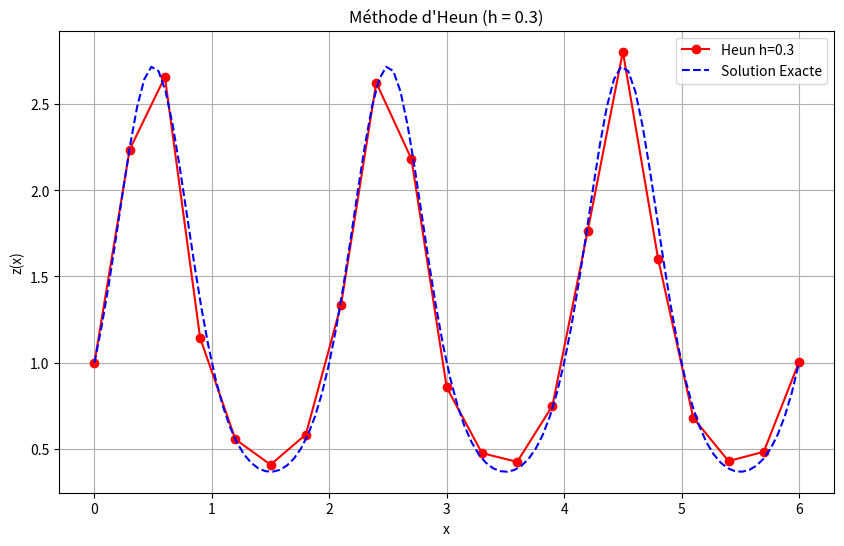
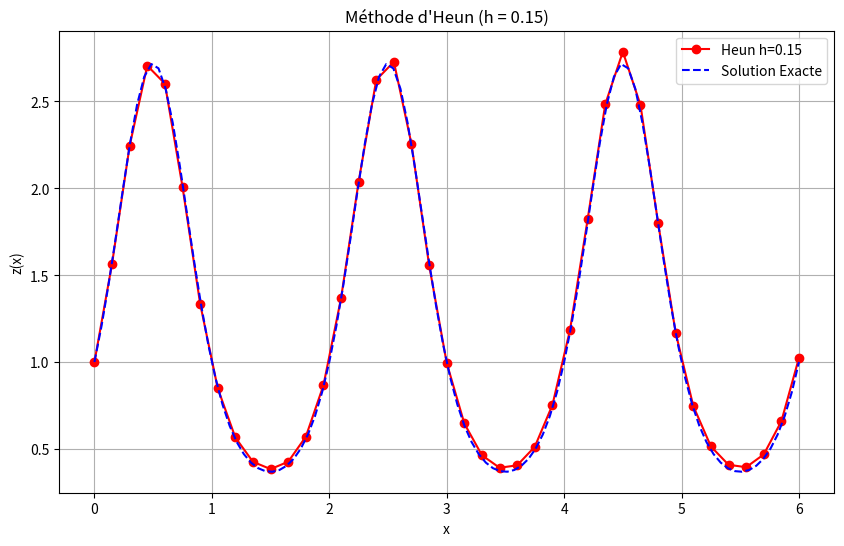
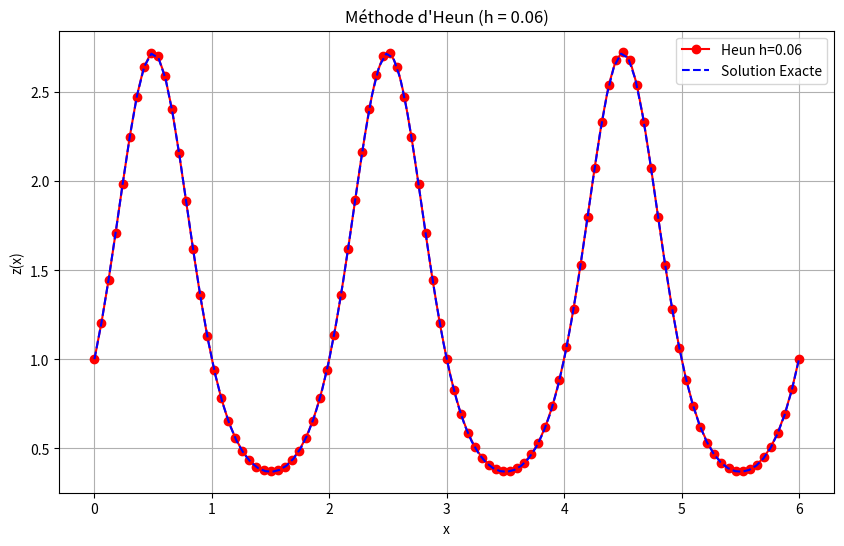

Write Python code to recreate these figures, in order.
import numpy as np
import matplotlib.pyplot as plt
import time


def heun(f, x0, y0, h, nb_max_point):
    x = np.zeros(nb_max_point + 1)
    y = np.zeros(nb_max_point + 1)
    x[0] = x0
    y[0] = y0
    for n in range(nb_max_point):
        x[n + 1] = x[n] + h
        k1 = f(x[n], y[n])
        k2 = f(x[n] + h / 2, y[n] + (h / 2) * k1)
        y[n + 1] = y[n] + h * k2
    return x, y


def representation(f, x0, y0, h_list, exact=None, x_max=6):
    for h in h_list:
        nb_max_point = int((x_max - x0) / h)

        # Mesure du temps
        start_time = time.perf_counter()
        x, y = heun(f, x0, y0, h, nb_max_point)
        end_time = time.perf_counter()
        duration = end_time - start_time

        #Solution Exacte
        y_exact = exact(x)

        # Calcul des erreurs
        erreur_max = np.max(np.abs(y - y_exact))
        erreur_l2 = np.sqrt(np.mean((y - y_exact) ** 2))

        # Affichage dans la console
        print(f"Méthode d'Euler - h = {h}")
        print(f"  Temps d'exécution : {duration:.6f} secondes")
        print(f"  Erreur maximale    : {erreur_max:.6e}")
        print(f"  Erreur moyenne          : {erreur_l2:.6e}")
        print("-" * 50)

        x_exacte_lisse = np.linspace(x0, x_max, 100)
        y_exacte_lisse = exact(x_exacte_lisse)

        # Graphe
        plt.figure(figsize=(10, 6))
        plt.plot(x, y, 'r-o', label=f'Heun h={h}')
        plt.plot(x_exacte_lisse, y_exacte_lisse, 'b--', label='Solution Exacte')
        plt.title(f'Méthode d\'Heun (h = {h})')
        plt.xlabel('x')
        plt.ylabel('z(x)')
        plt.legend()
        plt.grid(True)
        plt.show()


if __name__ == "__main__":
    def f(x, z):
        return np.pi * np.cos(np.pi * x) * z


    def exact(x):
        return np.exp(np.sin(np.pi * x))


    x0 = 0
    y0 = 1
    h_list = [0.3, 0.15, 0.06]  # Pages 93-95
    representation(f, x0, y0, h_list, exact=exact)